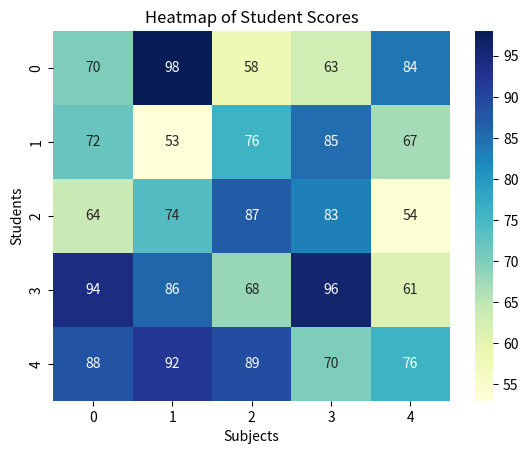

Reproduce this figure in Python.
import numpy as np
import seaborn as sns
import matplotlib.pyplot as plt

# Generate random data (e.g., student's scores in subjects)
data = np.random.randint(50, 100, size=(5, 5))

# Create heatmap using Seaborn
fig, ax = plt.subplots()
sns.heatmap(data, annot=True, cmap="YlGnBu", ax=ax)

# Add title and labels
# ax.set(title="Heatmap of Student Scores", xlabel="Subjects", ylabel="Students")
plt.title('Heatmap of Student Scores')
plt.xlabel('Subjects')
plt.ylabel('Students')


# Display the plot
plt.show()
